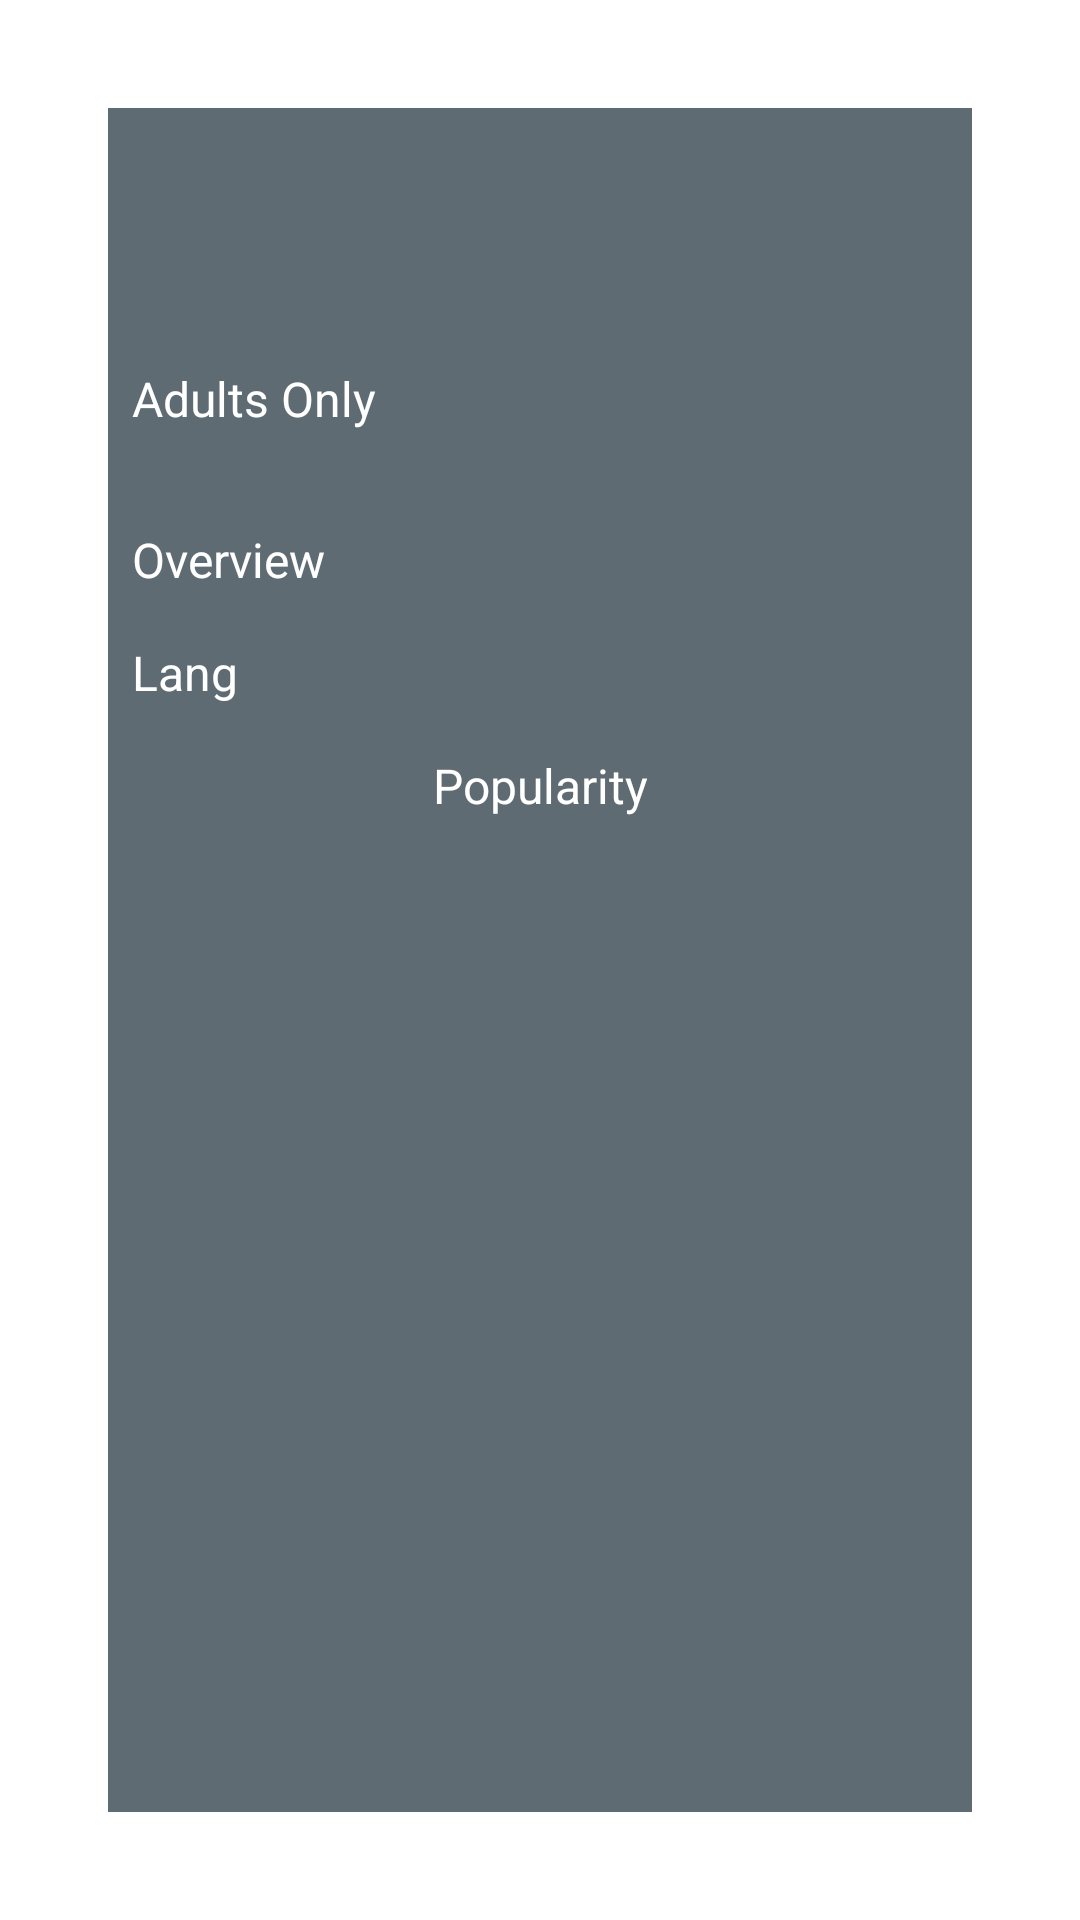

Produce the Android XML layout that renders to this screen, including the resource entries it uses.
<!-- AndroidManifest.xml: application theme Theme.AppPeliculasSeries -->
<!-- res/layout/activity_movie_details.xml -->
<?xml version="1.0" encoding="utf-8"?>
<LinearLayout xmlns:android="http://schemas.android.com/apk/res/android"
    xmlns:app="http://schemas.android.com/apk/res-auto"
    xmlns:tools="http://schemas.android.com/tools"
    android:id="@+id/layout_main"
    android:layout_width="match_parent"
    android:layout_height="match_parent"
    android:orientation="vertical"
    tools:context=".ui.MovieDetails.MovieDetailsActivity">

    <RelativeLayout
        android:layout_width="match_parent"
        android:layout_height="match_parent">

        <ImageView
            android:id="@+id/imgDetBackgroud"
            android:layout_width="match_parent"
            android:layout_height="match_parent"
            android:alpha="0.7"
            android:scaleType="fitXY" />

        <LinearLayout
            android:layout_width="match_parent"
            android:layout_height="match_parent"
            android:layout_marginStart="36dp"
            android:layout_marginTop="36dp"
            android:layout_marginEnd="36dp"
            android:layout_marginBottom="36dp"
            android:alpha="0.8"
            android:background="@color/back_black"
            android:orientation="vertical"
            android:padding="8dp">

            <androidx.constraintlayout.widget.ConstraintLayout
                android:layout_width="match_parent"
                android:layout_height="match_parent">


                <TextView
                    android:id="@+id/lblDetTitle"
                    android:layout_width="match_parent"
                    android:layout_height="wrap_content"
                    android:layout_marginTop="8dp"
                    android:gravity="center"
                    android:textColor="@color/white"
                    android:textSize="24sp"
                    android:textStyle="bold"
                    app:layout_constraintEnd_toEndOf="parent"
                    app:layout_constraintStart_toStartOf="parent"
                    app:layout_constraintTop_toTopOf="parent"
                    tools:text="Movie Title" />

                <TextView
                    android:id="@+id/lblReleaseDate"
                    android:layout_width="match_parent"
                    android:layout_height="wrap_content"
                    android:layout_marginTop="8dp"
                    android:gravity="center"
                    android:textColor="@color/white"
                    android:textSize="16sp"
                    app:layout_constraintEnd_toEndOf="parent"
                    app:layout_constraintStart_toStartOf="parent"
                    app:layout_constraintTop_toBottomOf="@+id/lblDetTitle"
                    tools:text="Release Date" />

                <TextView
                    android:id="@+id/lblOverview"
                    android:layout_width="0dp"
                    android:layout_height="wrap_content"
                    android:layout_marginTop="32dp"
                    android:text="Overview"
                    android:textColor="@color/white"
                    android:textSize="16sp"
                    app:layout_constraintEnd_toEndOf="parent"
                    app:layout_constraintHorizontal_bias="0.0"
                    app:layout_constraintStart_toStartOf="parent"
                    app:layout_constraintTop_toBottomOf="@+id/lblVoteAverage" />

                <TextView
                    android:id="@+id/lblVoteAverage"
                    android:layout_width="0dp"
                    android:layout_height="wrap_content"
                    android:layout_marginStart="16dp"
                    android:layout_marginTop="8dp"
                    android:gravity="right"
                    android:textColor="@color/white"
                    android:textSize="16sp"
                    app:layout_constraintEnd_toEndOf="parent"
                    app:layout_constraintHorizontal_bias="0.5"
                    app:layout_constraintStart_toEndOf="@+id/lblForAdults"
                    app:layout_constraintTop_toBottomOf="@+id/lblReleaseDate"
                    tools:text="Vote Average" />

                <TextView
                    android:id="@+id/lblForAdults"
                    android:layout_width="wrap_content"
                    android:layout_height="wrap_content"
                    android:layout_marginTop="8dp"
                    android:text="Adults Only"
                    android:textColor="@color/white"
                    android:textSize="16sp"
                    app:layout_constraintEnd_toStartOf="@+id/lblVoteAverage"
                    app:layout_constraintHorizontal_bias="0.5"
                    app:layout_constraintStart_toStartOf="parent"
                    app:layout_constraintTop_toBottomOf="@+id/lblReleaseDate" />

                <TextView
                    android:id="@+id/lblLang"
                    android:layout_width="0dp"
                    android:layout_height="wrap_content"
                    android:layout_marginTop="16dp"
                    android:text="Lang"
                    android:textColor="@color/white"
                    android:textSize="16sp"
                    app:layout_constraintEnd_toEndOf="parent"
                    app:layout_constraintHorizontal_bias="0.0"
                    app:layout_constraintStart_toStartOf="parent"
                    app:layout_constraintTop_toBottomOf="@+id/lblOverview" />

                <TextView
                    android:id="@+id/lblPopularity"
                    android:layout_width="0dp"
                    android:layout_height="wrap_content"
                    android:layout_marginTop="16dp"
                    android:gravity="center"
                    android:text="Popularity"
                    android:textColor="@color/white"
                    android:textSize="16sp"
                    app:layout_constraintEnd_toEndOf="parent"
                    app:layout_constraintStart_toStartOf="parent"
                    app:layout_constraintTop_toBottomOf="@+id/lblLang" />
            </androidx.constraintlayout.widget.ConstraintLayout>
        </LinearLayout>

        <LinearLayout
            android:layout_width="match_parent"
            android:layout_height="match_parent"
            android:layout_marginStart="36dp"
            android:layout_marginTop="36dp"
            android:layout_marginEnd="36dp"
            android:layout_marginBottom="36dp"
            android:orientation="vertical"
            android:padding="8dp">

        </LinearLayout>

    </RelativeLayout>

</LinearLayout>
<!-- resources referenced by this layout -->
<resources>
  <color name="back_black">#37474f</color>
  <color name="white">#FFFFFFFF</color>
  <style name="Theme.AppPeliculasSeries" parent="Theme.MaterialComponents.DayNight.DarkActionBar">
          
          <item name="colorPrimary">@color/purple_500</item>
          <item name="colorPrimaryVariant">@color/purple_700</item>
          <item name="colorOnPrimary">@color/white</item>
          
          <item name="colorSecondary">@color/teal_200</item>
          <item name="colorSecondaryVariant">@color/teal_700</item>
          <item name="colorOnSecondary">@color/black</item>
          
          <item name="android:statusBarColor" tools:targetApi="l">?attr/colorPrimaryVariant</item>
          
      </style>
  <color name="purple_500">#1565c0</color>
  <color name="purple_700">#003c8f</color>
  <color name="teal_200">#FF03DAC5</color>
  <color name="teal_700">#FF018786</color>
  <color name="black">#FF000000</color>
</resources>
